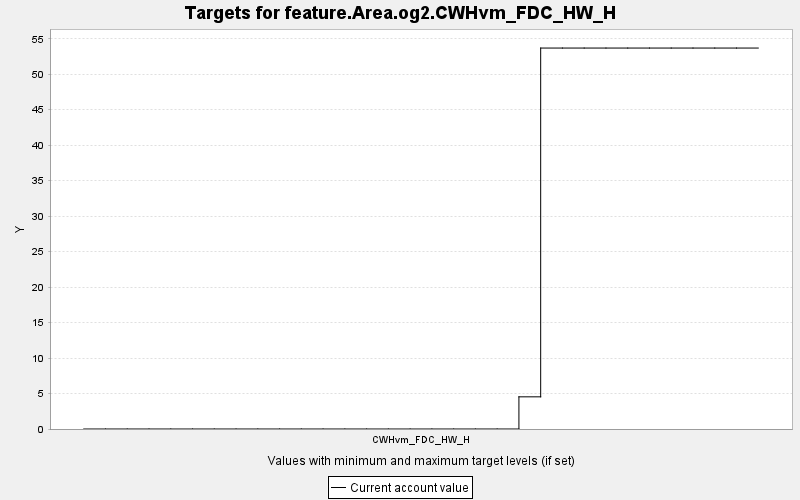

Data behind this chart, as committed beside it:
TARGET, PERIOD, YEAR, PERIODWIDTH, MINIMUM, MAXIMUM, MINWEIGHT, MAXWEIGHT, CURRENT, SUMMARY
feature.Area.og2.CWHvm_FDC_HW_H, 0, 0, 10.0, 0.0, 10000, 1.0, 1.0, 0.0, 0.0
feature.Area.og2.CWHvm_FDC_HW_H, 1, 10, 10.0, 0.0, 10000, 1.0, 1.0, 0.0, 0.0
feature.Area.og2.CWHvm_FDC_HW_H, 2, 20, 10.0, 0.0, 10000, 1.0, 1.0, 0.0, 0.0
feature.Area.og2.CWHvm_FDC_HW_H, 3, 30, 10.0, 0.0, 10000, 1.0, 1.0, 0.0, 0.0
feature.Area.og2.CWHvm_FDC_HW_H, 4, 40, 10.0, 0.0, 10000, 1.0, 1.0, 0.0, 0.0
feature.Area.og2.CWHvm_FDC_HW_H, 5, 50, 10.0, 0.0, 10000, 1.0, 1.0, 0.0, 0.0
feature.Area.og2.CWHvm_FDC_HW_H, 6, 60, 10.0, 0.0, 10000, 1.0, 1.0, 0.0, 0.0
feature.Area.og2.CWHvm_FDC_HW_H, 7, 70, 10.0, 0.0, 10000, 1.0, 1.0, 0.0, 0.0
feature.Area.og2.CWHvm_FDC_HW_H, 8, 80, 10.0, 0.0, 10000, 1.0, 1.0, 0.0, 0.0
feature.Area.og2.CWHvm_FDC_HW_H, 9, 90, 10.0, 0.0, 10000, 1.0, 1.0, 0.0, 0.0
feature.Area.og2.CWHvm_FDC_HW_H, 10, 100, 10.0, 0.0, 10000, 1.0, 1.0, 0.0, 0.0
feature.Area.og2.CWHvm_FDC_HW_H, 11, 110, 10.0, 0.0, 10000, 1.0, 1.0, 0.0, 0.0
feature.Area.og2.CWHvm_FDC_HW_H, 12, 120, 10.0, 0.0, 10000, 1.0, 1.0, 0.0, 0.0
feature.Area.og2.CWHvm_FDC_HW_H, 13, 130, 10.0, 0.0, 10000, 1.0, 1.0, 0.0, 0.0
feature.Area.og2.CWHvm_FDC_HW_H, 14, 140, 10.0, 0.0, 10000, 1.0, 1.0, 0.0, 0.0
feature.Area.og2.CWHvm_FDC_HW_H, 15, 150, 10.0, 0.0, 10000, 1.0, 1.0, 0.0, 0.0
feature.Area.og2.CWHvm_FDC_HW_H, 16, 160, 10.0, 0.0, 10000, 1.0, 1.0, 0.0, 0.0
feature.Area.og2.CWHvm_FDC_HW_H, 17, 170, 10.0, 0.0, 10000, 1.0, 1.0, 0.0, 0.0
feature.Area.og2.CWHvm_FDC_HW_H, 18, 180, 10.0, 0.0, 10000, 1.0, 1.0, 0.0, 0.0
feature.Area.og2.CWHvm_FDC_HW_H, 19, 190, 10.0, 0.0, 10000, 1.0, 1.0, 0.0, 0.0
feature.Area.og2.CWHvm_FDC_HW_H, 20, 200, 10.0, 0.0, 10000, 1.0, 1.0, 4.534, 0.0
feature.Area.og2.CWHvm_FDC_HW_H, 21, 210, 10.0, 0.0, 10000, 1.0, 1.0, 53.69, 0.0
feature.Area.og2.CWHvm_FDC_HW_H, 22, 220, 10.0, 0.0, 10000, 1.0, 1.0, 53.69, 0.0
feature.Area.og2.CWHvm_FDC_HW_H, 23, 230, 10.0, 0.0, 10000, 1.0, 1.0, 53.69, 0.0
feature.Area.og2.CWHvm_FDC_HW_H, 24, 240, 10.0, 0.0, 10000, 1.0, 1.0, 53.69, 0.0
feature.Area.og2.CWHvm_FDC_HW_H, 25, 250, 10.0, 0.0, 10000, 1.0, 1.0, 53.69, 0.0
feature.Area.og2.CWHvm_FDC_HW_H, 26, 260, 10.0, 0.0, 10000, 1.0, 1.0, 53.69, 0.0
feature.Area.og2.CWHvm_FDC_HW_H, 27, 270, 10.0, 0.0, 10000, 1.0, 1.0, 53.69, 0.0
feature.Area.og2.CWHvm_FDC_HW_H, 28, 280, 10.0, 0.0, 10000, 1.0, 1.0, 53.69, 0.0
feature.Area.og2.CWHvm_FDC_HW_H, 29, 290, 10.0, 0.0, 10000, 1.0, 1.0, 53.69, 0.0
feature.Area.og2.CWHvm_FDC_HW_H, 30, 300, 10.0, 0.0, 10000, 1.0, 1.0, 53.69, 0.0
